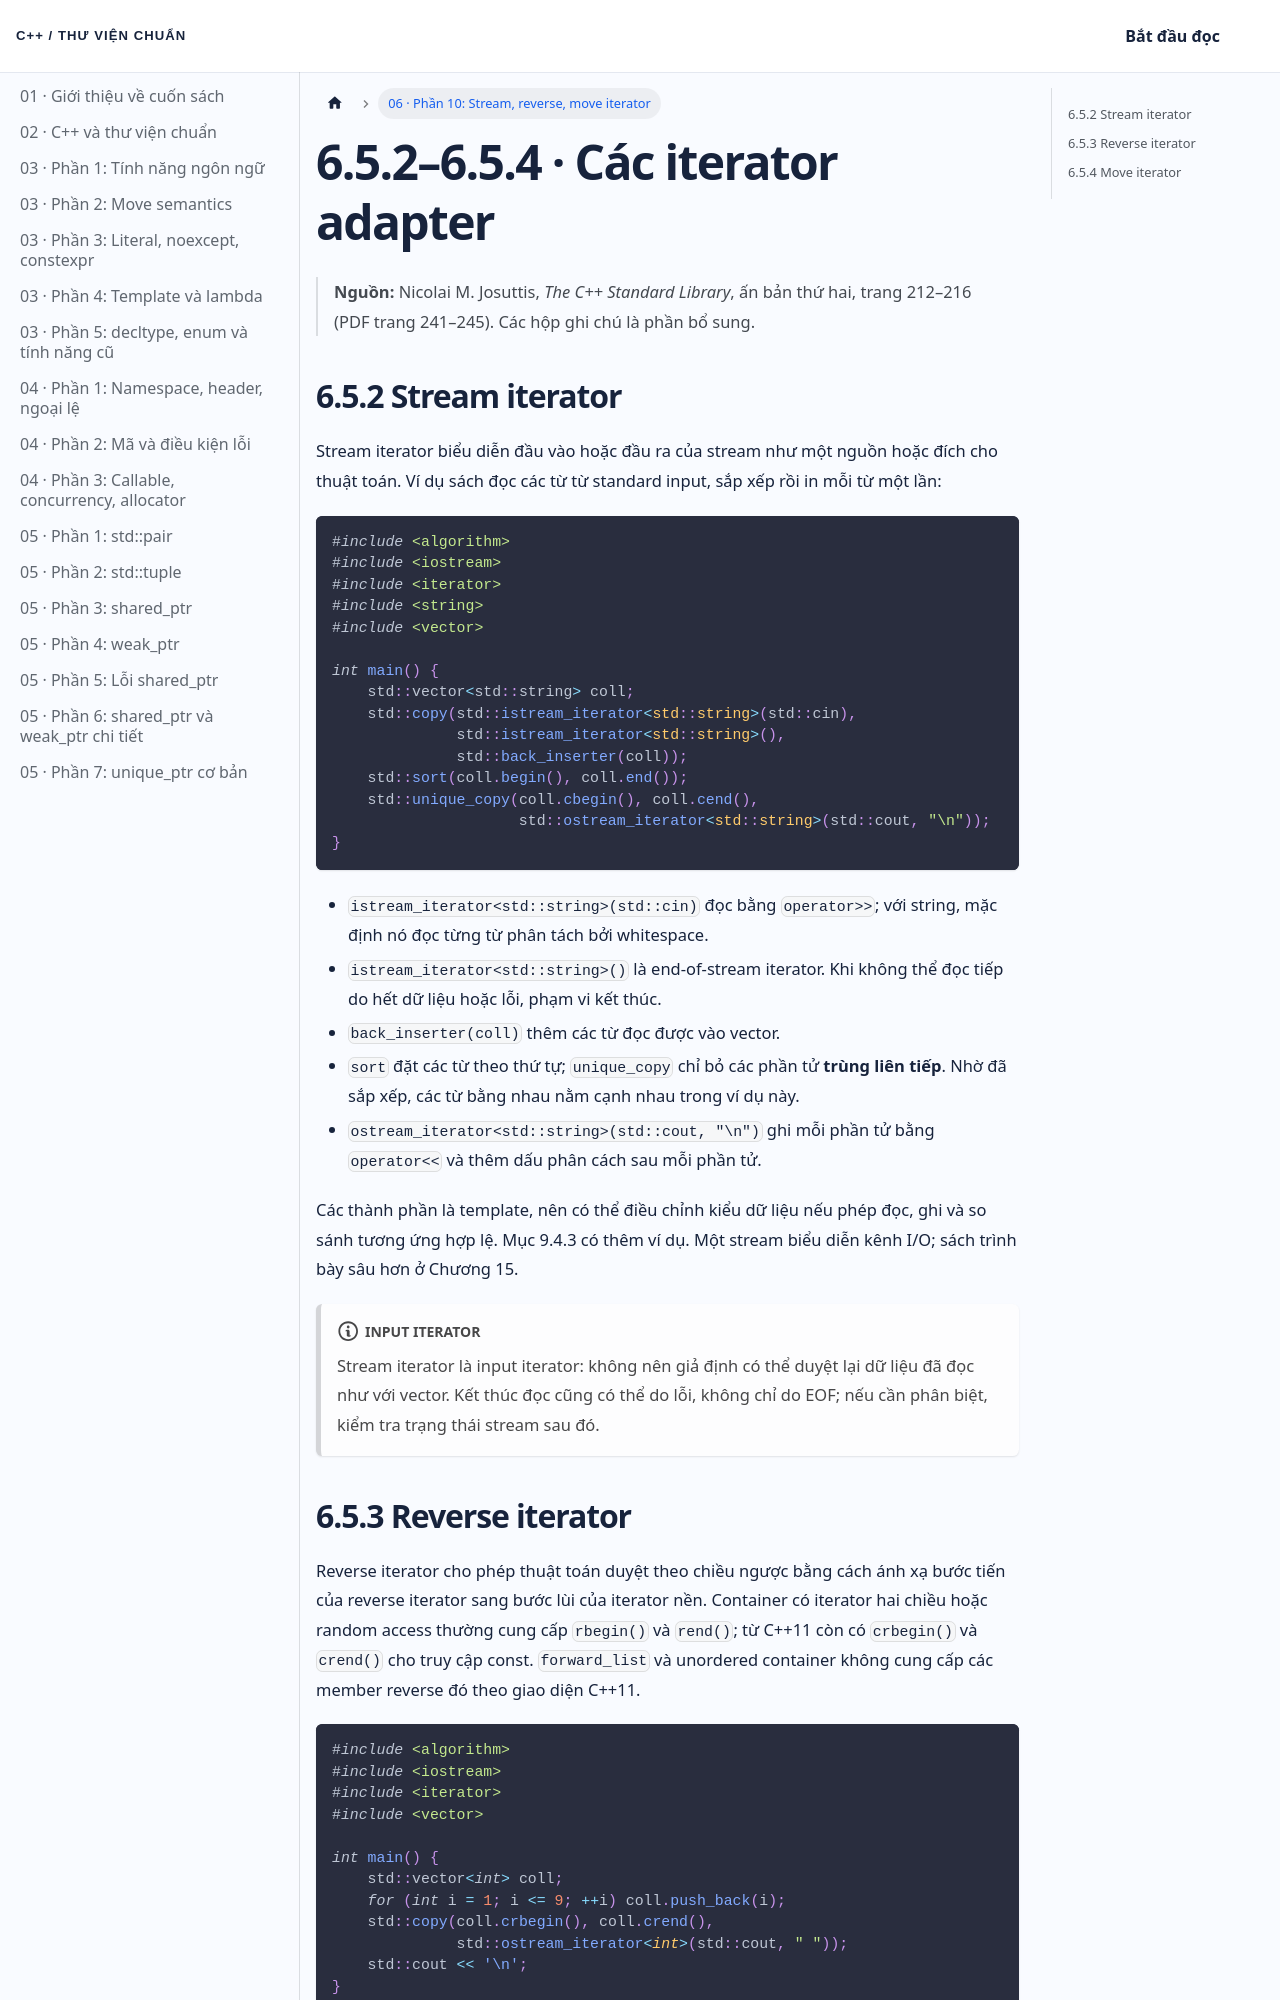

repository: NThanhPhat2K3/cpp-standard-library-vietnamese · page: docs/chuong-06-phan-10/index.html · generator: docusaurus

---
id: chuong-06-phan-10
title: 'Chương 6 · Stream, reverse và move iterator'
sidebar_label: '06 · Phần 10: Stream, reverse, move iterator'
---

# 6.5.2–6.5.4 · Các iterator adapter

> **Nguồn:** Nicolai M. Josuttis, *The C++ Standard Library*, ấn bản thứ hai, trang 212–216 (PDF trang 241–245). Các hộp ghi chú là phần bổ sung.

## 6.5.2 Stream iterator

Stream iterator biểu diễn đầu vào hoặc đầu ra của stream như một nguồn hoặc đích cho thuật toán. Ví dụ sách đọc các từ từ standard input, sắp xếp rồi in mỗi từ một lần:

```cpp
#include <algorithm>
#include <iostream>
#include <iterator>
#include <string>
#include <vector>

int main() {
    std::vector<std::string> coll;
    std::copy(std::istream_iterator<std::string>(std::cin),
              std::istream_iterator<std::string>(),
              std::back_inserter(coll));
    std::sort(coll.begin(), coll.end());
    std::unique_copy(coll.cbegin(), coll.cend(),
                     std::ostream_iterator<std::string>(std::cout, "\n"));
}
```

- `istream_iterator<std::string>(std::cin)` đọc bằng `operator>>`; với string, mặc định nó đọc từng từ phân tách bởi whitespace.
- `istream_iterator<std::string>()` là end-of-stream iterator. Khi không thể đọc tiếp do hết dữ liệu hoặc lỗi, phạm vi kết thúc.
- `back_inserter(coll)` thêm các từ đọc được vào vector.
- `sort` đặt các từ theo thứ tự; `unique_copy` chỉ bỏ các phần tử **trùng liên tiếp**. Nhờ đã sắp xếp, các từ bằng nhau nằm cạnh nhau trong ví dụ này.
- `ostream_iterator<std::string>(std::cout, "\n")` ghi mỗi phần tử bằng `operator<<` và thêm dấu phân cách sau mỗi phần tử.

Các thành phần là template, nên có thể điều chỉnh kiểu dữ liệu nếu phép đọc, ghi và so sánh tương ứng hợp lệ. Mục 9.4.3 có thêm ví dụ. Một stream biểu diễn kênh I/O; sách trình bày sâu hơn ở Chương 15.

:::note Input iterator
Stream iterator là input iterator: không nên giả định có thể duyệt lại dữ liệu đã đọc như với vector. Kết thúc đọc cũng có thể do lỗi, không chỉ do EOF; nếu cần phân biệt, kiểm tra trạng thái stream sau đó.
:::
